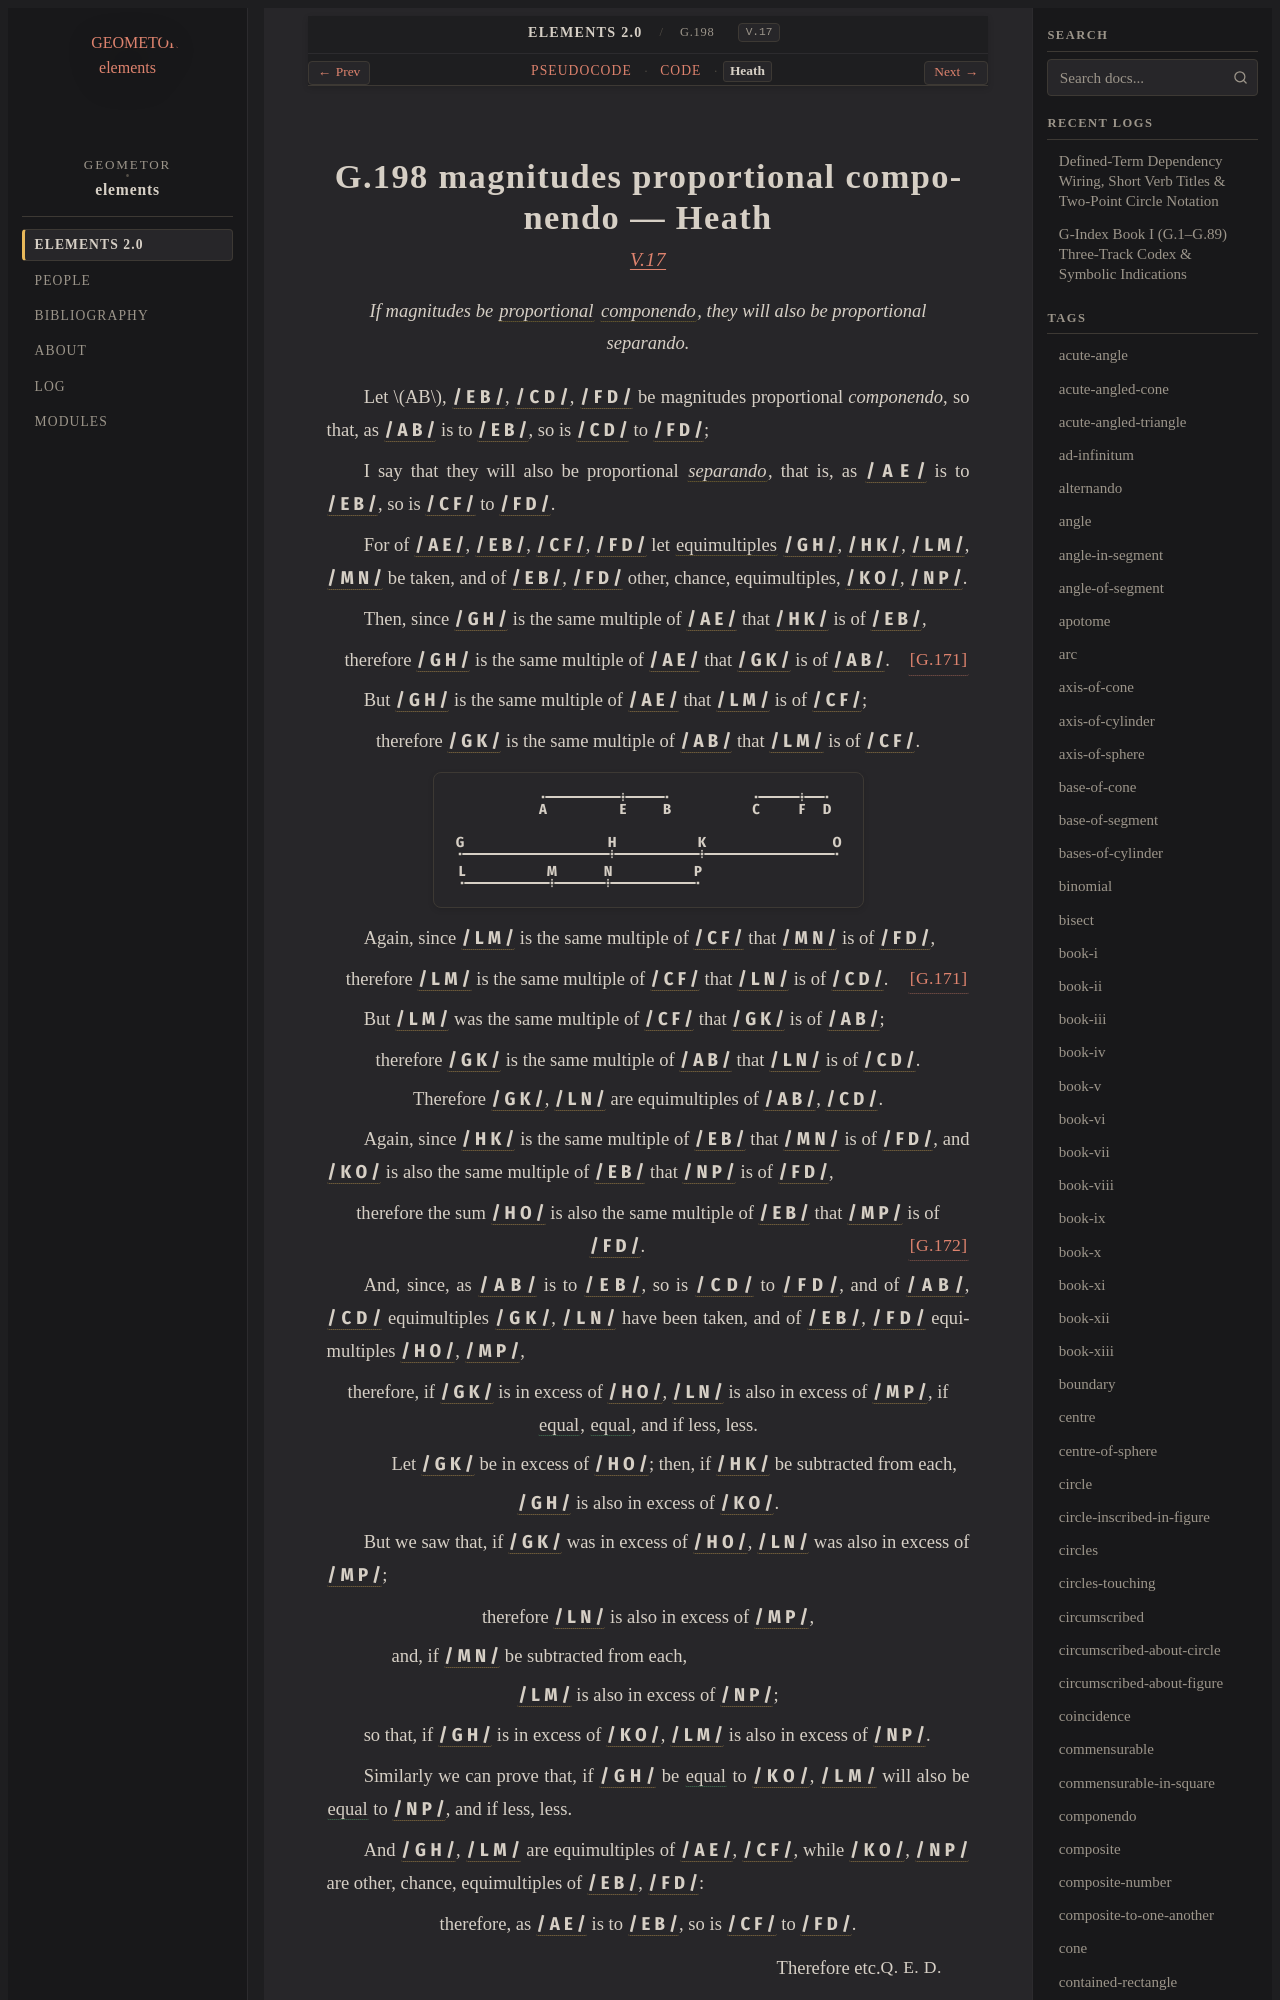

repository: geometor/elements · page: elements2/G.198/heath.html · generator: sphinx

:canonical_id: G.198
:original_id: V.17
:title: G.198 magnitudes proportional componendo
:volume: II
:book: V
:type: prop

G.198 magnitudes proportional componendo — Heath
================================================

.. rubric:: `V.17 <https://geometor.github.io/euclid/heath/volume_II/book_v/propositions/17/>`_

.. enunciation::

   If magnitudes be :term:`proportional <G.180>` :term:`componendo <G.196>`, they will also be proportional separando.

Let :math:`AB`, :g:`/ E B / <g1:/ E B />`, :g:`/ C D / <g1:/ C D />`, :g:`/ F D / <g1:/ F D />` be magnitudes proportional *componendo*, so that, as :g:`/ A B / <g1:/ A B />` is to :g:`/ E B / <g1:/ E B />`, so is :g:`/ C D / <g1:/ C D />` to :g:`/ F D / <g1:/ F D />`;

I say that they will also be proportional :term:`*separando* <G.197>`, that is, as :g:`/ A E / <g1:/ A E />` is to :g:`/ E B / <g1:/ E B />`, so is :g:`/ C F / <g1:/ C F />` to :g:`/ F D / <g1:/ F D />`.

For of :g:`/ A E / <g1:/ A E />`, :g:`/ E B / <g1:/ E B />`, :g:`/ C F / <g1:/ C F />`, :g:`/ F D / <g1:/ F D />` let :term:`equimultiples <multiple>` :g:`/ G H / <g1:/ G H />`, :g:`/ H K / <g1:/ H K />`, :g:`/ L M / <g1:/ L M />`, :g:`/ M N / <g1:/ M N />` be taken, and of :g:`/ E B / <g1:/ E B />`, :g:`/ F D / <g1:/ F D />` other, chance, equimultiples, :g:`/ K O / <g1:/ K O />`, :g:`/ N P / <g1:/ N P />`.

Then, since :g:`/ G H / <g1:/ G H />` is the same multiple of :g:`/ A E / <g1:/ A E />` that :g:`/ H K / <g1:/ H K />` is of :g:`/ E B / <g1:/ E B />`,

.. assertion:: [G.171] <G.171>

   therefore :g:`/ G H / <g1:/ G H />` is the same multiple of :g:`/ A E / <g1:/ A E />` that :g:`/ G K / <g1:/ G K />` is of :g:`/ A B / <g1:/ A B />`.

But :g:`/ G H / <g1:/ G H />` is the same multiple of :g:`/ A E / <g1:/ A E />` that :g:`/ L M / <g1:/ L M />` is of :g:`/ C F / <g1:/ C F />`;

.. assertion::

   therefore :g:`/ G K / <g1:/ G K />` is the same multiple of :g:`/ A B / <g1:/ A B />` that :g:`/ L M / <g1:/ L M />` is of :g:`/ C F / <g1:/ C F />`.

.. picture:: g1.svg
   :alt: Proposition 17 diagram of line segments

Again, since :g:`/ L M / <g1:/ L M />` is the same multiple of :g:`/ C F / <g1:/ C F />` that :g:`/ M N / <g1:/ M N />` is of :g:`/ F D / <g1:/ F D />`,

.. assertion:: [G.171] <G.171>

   therefore :g:`/ L M / <g1:/ L M />` is the same multiple of :g:`/ C F / <g1:/ C F />` that :g:`/ L N / <g1:/ L N />` is of :g:`/ C D / <g1:/ C D />`.

But :g:`/ L M / <g1:/ L M />` was the same multiple of :g:`/ C F / <g1:/ C F />` that :g:`/ G K / <g1:/ G K />` is of :g:`/ A B / <g1:/ A B />`;

.. assertion::
